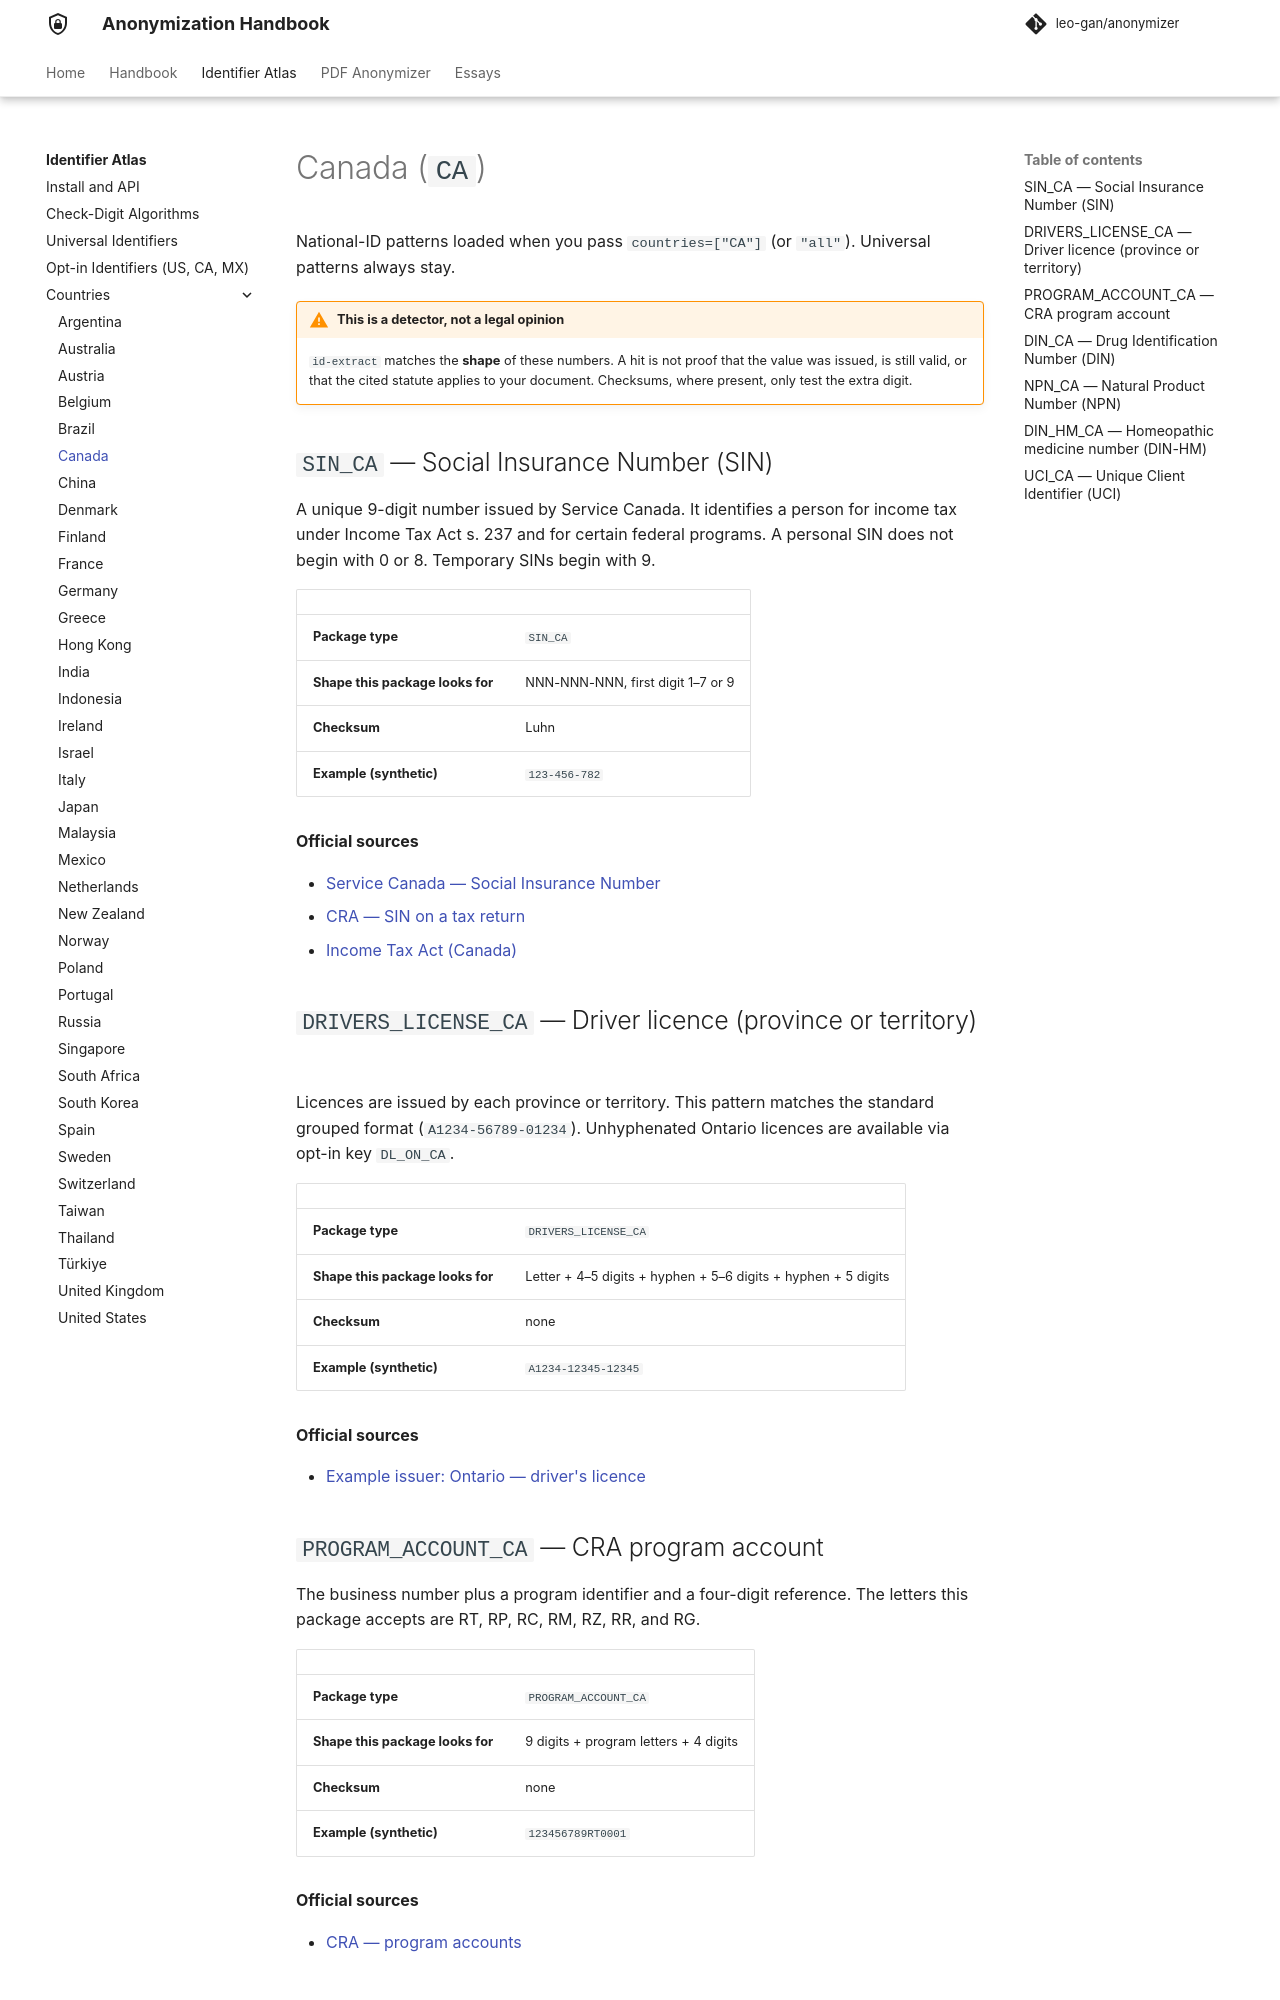

repository: leo-gan/anonymizer · page: id-extract/countries/ca/index.html · generator: mkdocs

# Canada (`CA`)

National-ID patterns loaded when you pass `countries=["CA"]` (or `"all"`). Universal patterns always stay.



!!! warning "This is a detector, not a legal opinion"
    `id-extract` matches the **shape** of these numbers. A hit is not proof that the value was issued, is still valid, or that the cited statute applies to your document. Checksums, where present, only test the extra digit.


## `SIN_CA` — Social Insurance Number (SIN)

A unique 9-digit number issued by Service Canada. It identifies a person for income tax under Income Tax Act s. 237 and for certain federal programs. A personal SIN does not begin with 0 or 8. Temporary SINs begin with 9.

| | |
|---|---|
| **Package type** | `SIN_CA` |
| **Shape this package looks for** | NNN-NNN-NNN, first digit 1–7 or 9 |
| **Checksum** | Luhn |
| **Example (synthetic)** | `123-456-782` |

**Official sources**

- [Service Canada — Social Insurance Number](https://www.canada.ca/en/employment-social-development/services/sin.html)
- [CRA — SIN on a tax return](https://www.canada.ca/en/revenue-agency/services/tax/individuals/topics/about-your-tax-return/tax-return/completing-a-tax-return/personal-address-information/social-insurance-number.html)
- [Income Tax Act (Canada)](https://laws-lois.justice.gc.ca/eng/acts/I-3.3/)

## `DRIVERS_LICENSE_CA` — Driver licence (province or territory)

Licences are issued by each province or territory. This pattern matches the standard grouped format (`A1234-56789-01234`). Unhyphenated Ontario licences are available via opt-in key `DL_ON_CA`.

| | |
|---|---|
| **Package type** | `DRIVERS_LICENSE_CA` |
| **Shape this package looks for** | Letter + 4–5 digits + hyphen + 5–6 digits + hyphen + 5 digits |
| **Checksum** | none |
| **Example (synthetic)** | `A1234-12345-12345` |

**Official sources**

- [Example issuer: Ontario — driver's licence](https://www.ontario.ca/page/drivers-licence)
